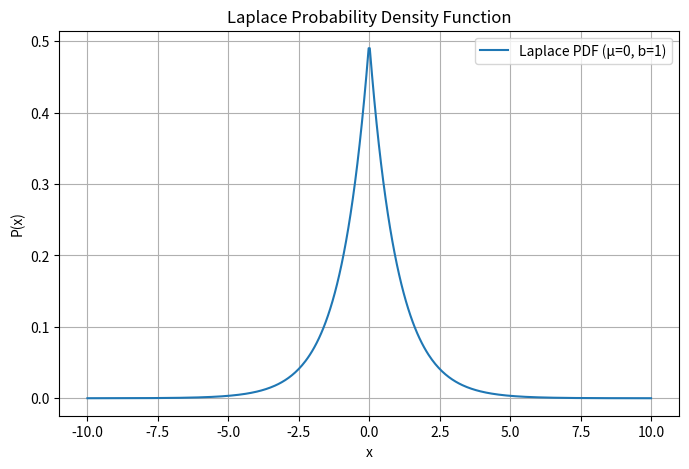

Generate this figure with matplotlib:
import numpy as np
import matplotlib.pyplot as plt

# Parameters for the Laplace distribution
mu = 0      # Mean (location parameter)
b = 1       # Scale parameter

# Generate x values
x = np.linspace(-10, 10, 500)

# Laplace PDF
pdf = (1 / (2 * b)) * np.exp(-np.abs(x - mu) / b)

# Plot
plt.figure(figsize=(8, 5))
plt.plot(x, pdf, label=f'Laplace PDF (μ={mu}, b={b})')
plt.title("Laplace Probability Density Function")
plt.xlabel("x")
plt.ylabel("P(x)")
plt.legend()
plt.grid(True)
plt.show()
